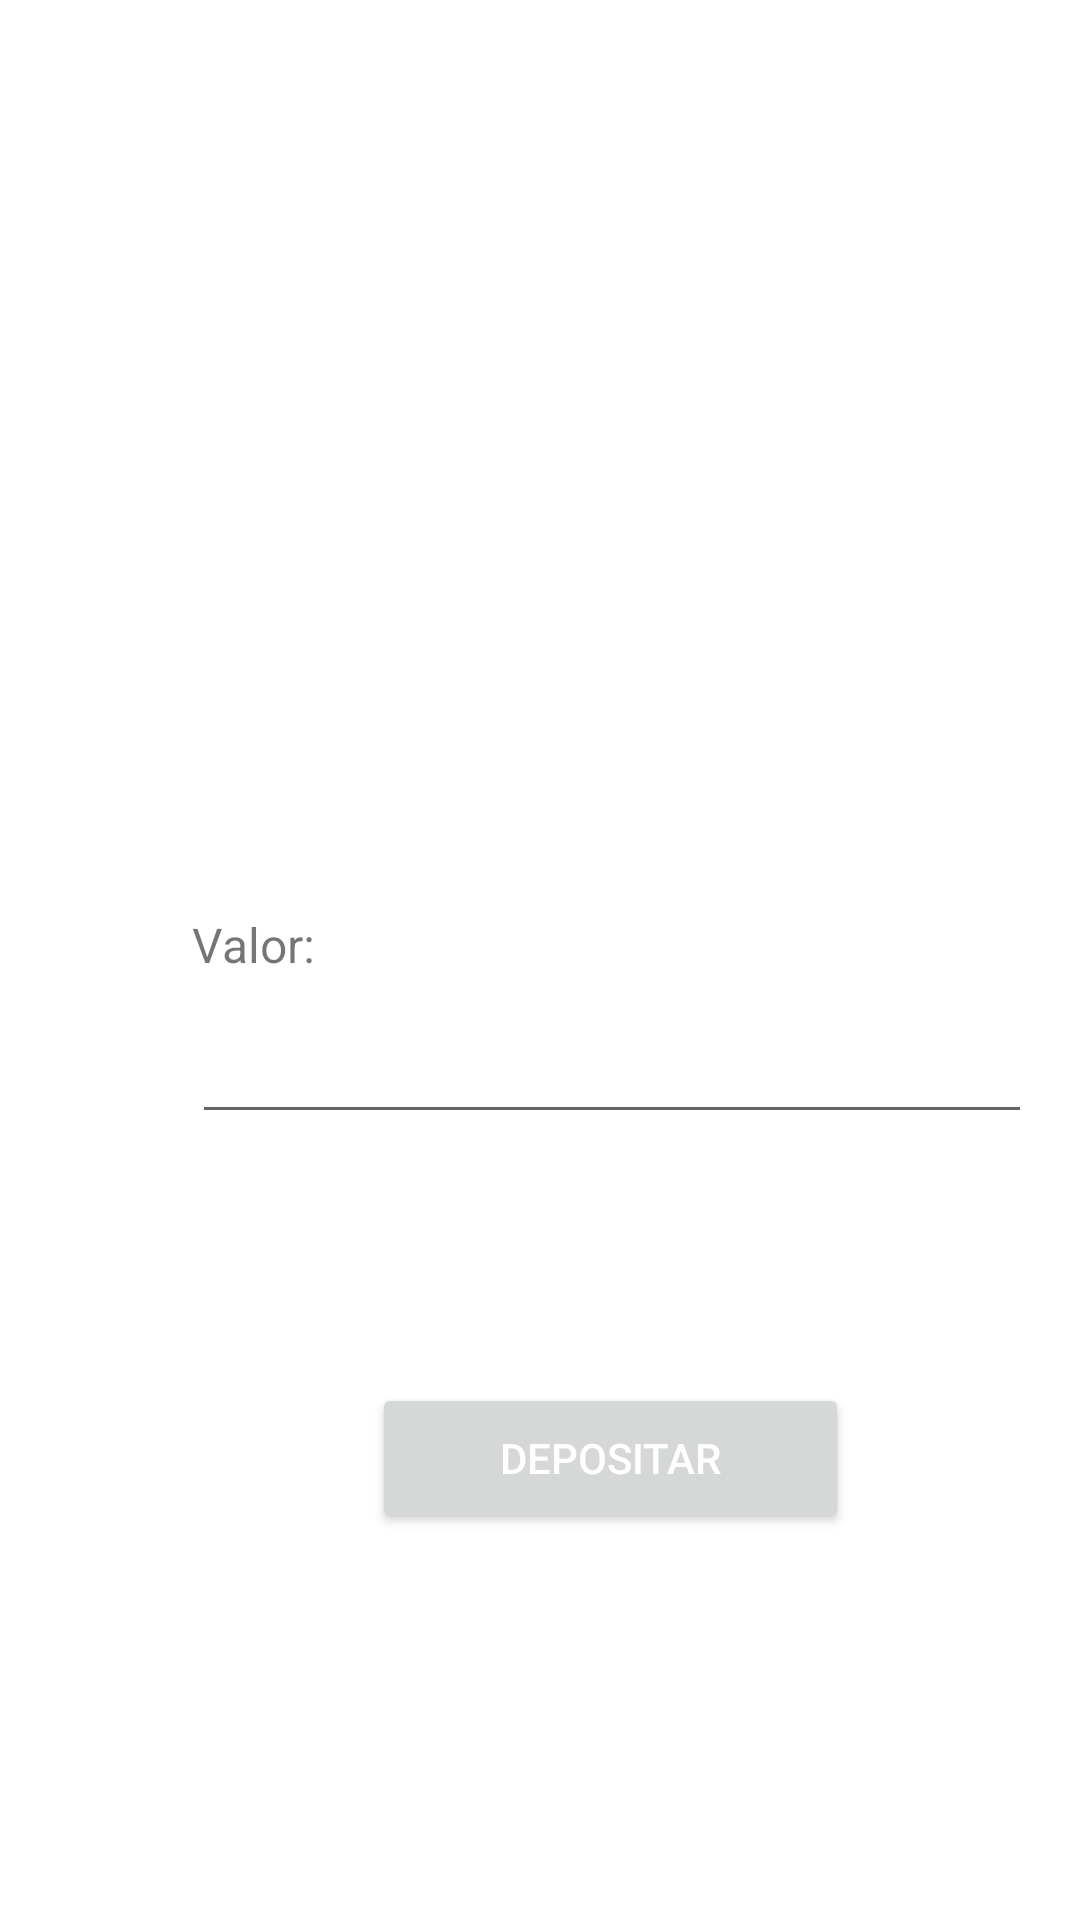

Write the Android layout XML for this screen, with the resource values it uses.
<!-- AndroidManifest.xml: application theme Theme.CryptoBank -->
<!-- res/layout/activity_deposit2.xml -->
<?xml version="1.0" encoding="utf-8"?>
<androidx.constraintlayout.widget.ConstraintLayout xmlns:android="http://schemas.android.com/apk/res/android"
    xmlns:app="http://schemas.android.com/apk/res-auto"
    xmlns:tools="http://schemas.android.com/tools"
    android:layout_width="match_parent"
    android:layout_height="match_parent"
    tools:context=".DepositActivity">

    <ImageView
        android:id="@+id/crypto_logo"
        android:layout_width="220dp"
        android:layout_height="228dp"
        android:layout_marginStart="92dp"
        android:layout_marginTop="16dp"
        android:contentDescription="TODO"
        app:layout_constraintStart_toStartOf="parent"
        app:layout_constraintTop_toTopOf="parent"
        tools:srcCompat="@drawable/cryptomlogo" />

    <EditText
        android:id="@+id/text_valor"
        android:layout_width="280dp"
        android:layout_height="50dp"
        android:layout_marginStart="64dp"
        android:layout_marginTop="84dp"
        android:autofillHints=""
        android:ems="10"
        android:inputType="numberDecimal"
        android:maxLength="6"
        app:layout_constraintStart_toStartOf="parent"
        app:layout_constraintTop_toBottomOf="@+id/crypto_logo" />

    <TextView
        android:id="@+id/text_view_num_conta"
        android:layout_width="wrap_content"
        android:layout_height="wrap_content"
        android:layout_marginStart="64dp"
        android:layout_marginTop="60dp"
        android:text="Valor:"
        android:textSize="16sp"
        app:layout_constraintStart_toStartOf="parent"
        app:layout_constraintTop_toBottomOf="@+id/crypto_logo" />

    <Button
        android:id="@+id/bt_depositar"
        android:layout_width="159dp"
        android:layout_height="50dp"
        android:layout_marginStart="124dp"
        android:layout_marginTop="83dp"
        android:text="DEPOSITAR"
        android:textColor="@color/white"
        app:layout_constraintStart_toStartOf="parent"
        app:layout_constraintTop_toBottomOf="@+id/text_valor" />

</androidx.constraintlayout.widget.ConstraintLayout>
<!-- resources referenced by this layout -->
<resources>
  <style name="Theme.CryptoBank" parent="Theme.MaterialComponents.DayNight.DarkActionBar">
          
          <item name="colorPrimary">@color/purple_500</item>
          <item name="colorPrimaryVariant">@color/purple_700</item>
          <item name="colorOnPrimary">@color/white</item>
          
          <item name="colorSecondary">@color/teal_200</item>
          <item name="colorSecondaryVariant">@color/teal_700</item>
          <item name="colorOnSecondary">@color/black</item>
          
          <item name="android:statusBarColor" tools:targetApi="l">?attr/colorPrimaryVariant</item>
          
      </style>
  <!-- not gathered from this repository: default colours our renderer supplied (Android Studio template values) -->
  <color name="purple_500">#FF6200EE</color>
  <color name="purple_700">#FF3700B3</color>
  <color name="teal_200">#FF03DAC5</color>
  <color name="teal_700">#FF018786</color>
  <color name="black">#FF000000</color>
  <color name="white">#FFFFFFFF</color>
</resources>
